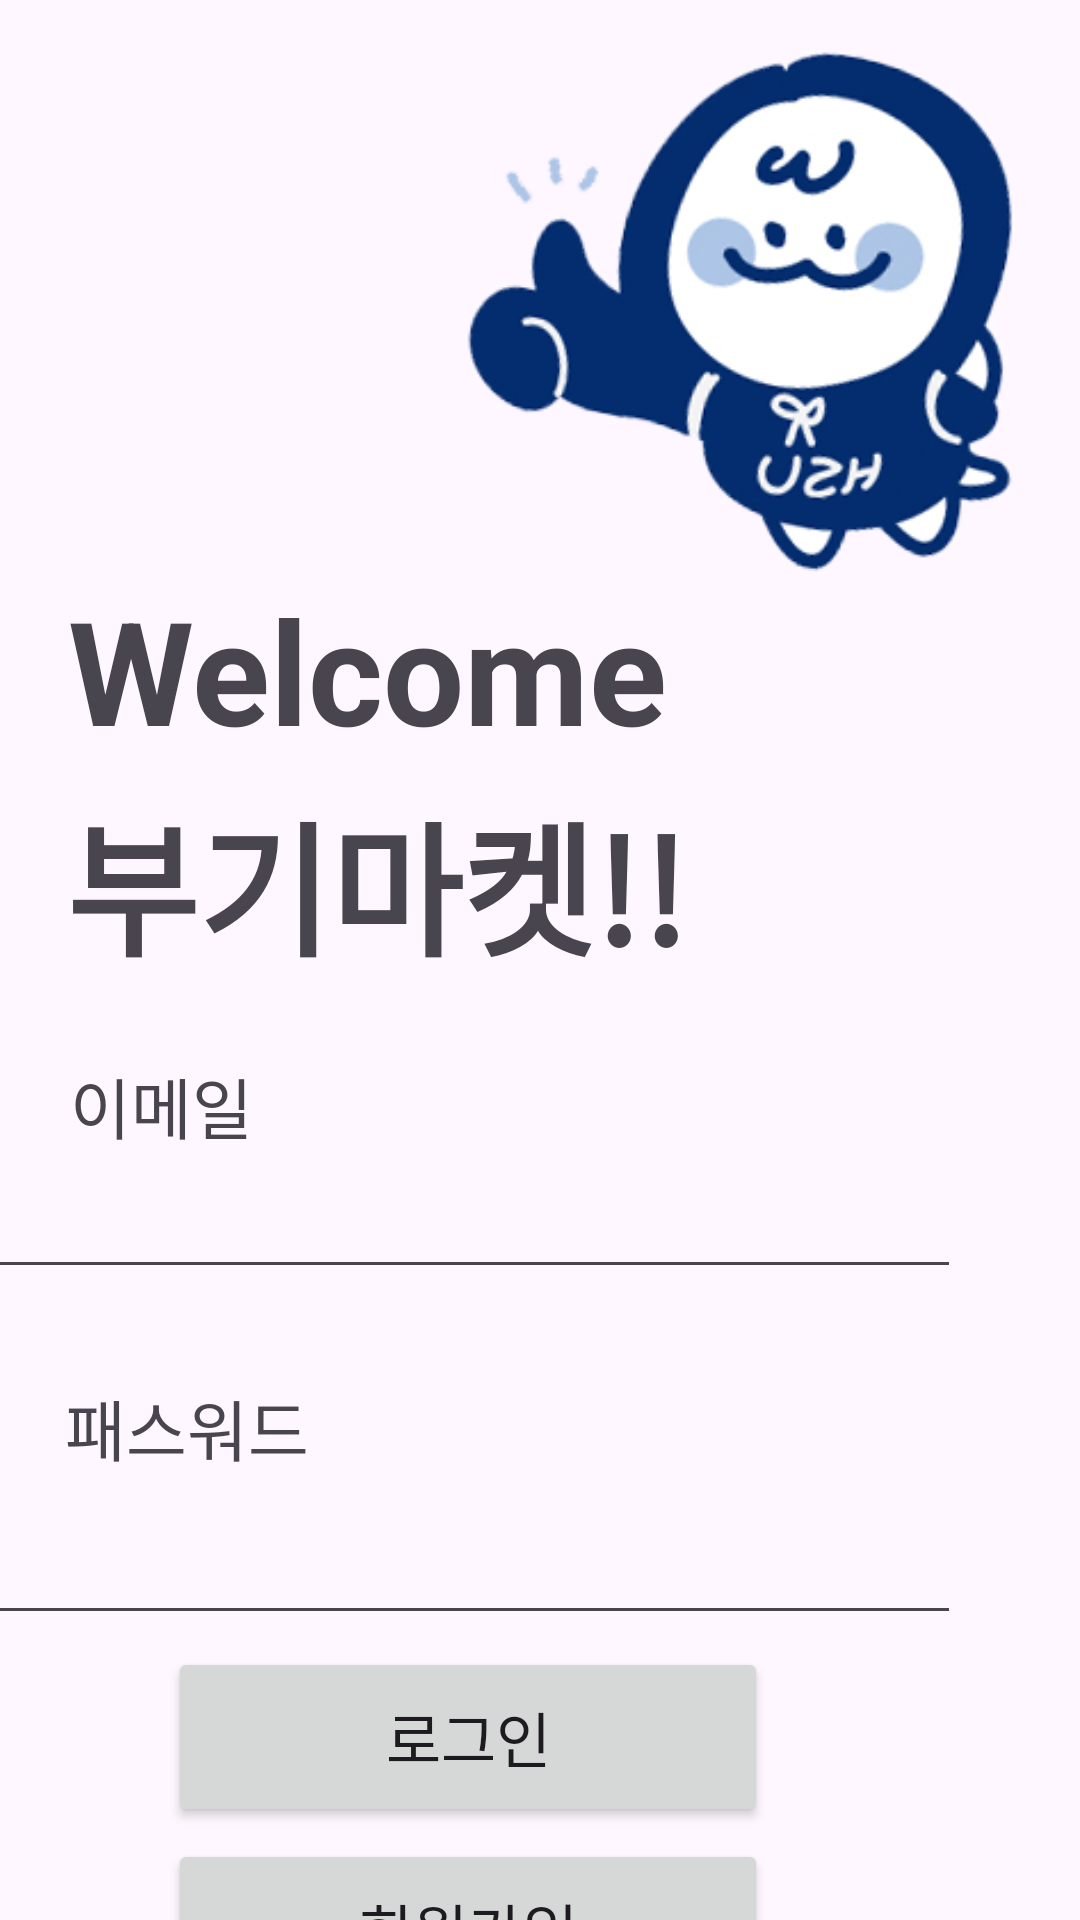

Reconstruct the res/layout file that produces this screen, plus the resources it refers to.
<!-- AndroidManifest.xml: application theme Theme.BugiMarket -->
<!-- res/layout/activity_login.xml -->
<?xml version="1.0" encoding="utf-8"?>
<androidx.constraintlayout.widget.ConstraintLayout xmlns:android="http://schemas.android.com/apk/res/android"
    xmlns:app="http://schemas.android.com/apk/res-auto"
    xmlns:tools="http://schemas.android.com/tools"
    android:layout_width="match_parent"
    android:layout_height="match_parent">

    <ImageView
        android:id="@+id/imageView"
        android:layout_width="202dp"
        android:layout_height="175dp"
        android:layout_marginTop="16dp"
        app:layout_constraintEnd_toEndOf="parent"
        app:layout_constraintHorizontal_bias="0.923"
        app:layout_constraintStart_toStartOf="parent"
        app:layout_constraintTop_toTopOf="parent"
        app:srcCompat="@drawable/bugi" />

    <TextView
        android:id="@+id/welcomeText"
        android:layout_width="wrap_content"
        android:layout_height="wrap_content"
        android:text="Welcome"
        android:textSize="48sp"
        android:textStyle="bold"
        app:layout_constraintEnd_toEndOf="parent"
        app:layout_constraintHorizontal_bias="0.142"
        app:layout_constraintStart_toStartOf="parent"
        app:layout_constraintTop_toBottomOf="@+id/imageView" />

    <TextView
        android:id="@+id/bugimarketText"
        android:layout_width="217dp"
        android:layout_height="63dp"
        android:layout_marginTop="4dp"
        android:text="부기마켓!!"
        android:textSize="48sp"
        android:textStyle="bold"
        app:layout_constraintEnd_toEndOf="parent"
        app:layout_constraintHorizontal_bias="0.154"
        app:layout_constraintStart_toStartOf="parent"
        app:layout_constraintTop_toBottomOf="@+id/welcomeText" />

    <TextView
        android:id="@+id/loginEmailText"
        android:layout_width="wrap_content"
        android:layout_height="wrap_content"
        android:layout_marginTop="30dp"
        android:text="이메일"
        android:textSize="22sp"
        app:layout_constraintEnd_toEndOf="parent"
        app:layout_constraintHorizontal_bias="0.078"
        app:layout_constraintStart_toStartOf="parent"
        app:layout_constraintTop_toBottomOf="@+id/bugimarketText" />

    <EditText
        android:id="@+id/inputLoginEmail"
        android:layout_width="345dp"
        android:layout_height="41dp"
        android:layout_marginTop="4dp"
        android:layout_marginEnd="40dp"
        android:ems="10"
        android:inputType="textEmailAddress"
        app:layout_constraintEnd_toEndOf="parent"
        app:layout_constraintTop_toBottomOf="@+id/loginEmailText" />

    <EditText
        android:id="@+id/inputLoginPassword"
        android:layout_width="345dp"
        android:layout_height="41dp"
        android:layout_marginTop="12dp"
        android:layout_marginEnd="40dp"
        android:ems="10"
        android:inputType="textEmailAddress"
        app:layout_constraintEnd_toEndOf="parent"
        app:layout_constraintTop_toBottomOf="@+id/loginEmailText2" />

    <TextView
        android:id="@+id/loginEmailText2"
        android:layout_width="wrap_content"
        android:layout_height="wrap_content"
        android:layout_marginTop="30dp"
        android:text="패스워드"
        android:textSize="22sp"
        app:layout_constraintEnd_toEndOf="parent"
        app:layout_constraintHorizontal_bias="0.078"
        app:layout_constraintStart_toStartOf="parent"
        app:layout_constraintTop_toBottomOf="@+id/inputLoginEmail" />

    <Button
        android:id="@+id/loginBtn"
        android:layout_width="200dp"
        android:layout_height="60dp"
        android:layout_marginTop="4dp"
        android:layout_marginEnd="104dp"
        android:text="로그인"
        android:textSize="20sp"
        app:layout_constraintEnd_toEndOf="parent"
        app:layout_constraintTop_toBottomOf="@+id/inputLoginPassword" />

    <Button
        android:id="@+id/singupBtnInLogin"
        android:layout_width="200dp"
        android:layout_height="60dp"
        android:layout_marginTop="4dp"
        android:layout_marginEnd="104dp"
        android:text="회원가입"
        android:textSize="20sp"
        app:layout_constraintEnd_toEndOf="parent"
        app:layout_constraintTop_toBottomOf="@+id/loginBtn" />

</androidx.constraintlayout.widget.ConstraintLayout>
<!-- resources referenced by this layout -->
<resources>
  <!-- drawable bugi: png bitmap (drawable, 55770 bytes) -->
  <style name="Theme.BugiMarket" parent="Base.Theme.BugiMarket" />
  <style name="Base.Theme.BugiMarket" parent="Theme.Material3.DayNight.NoActionBar">
          
          
      </style>
</resources>
